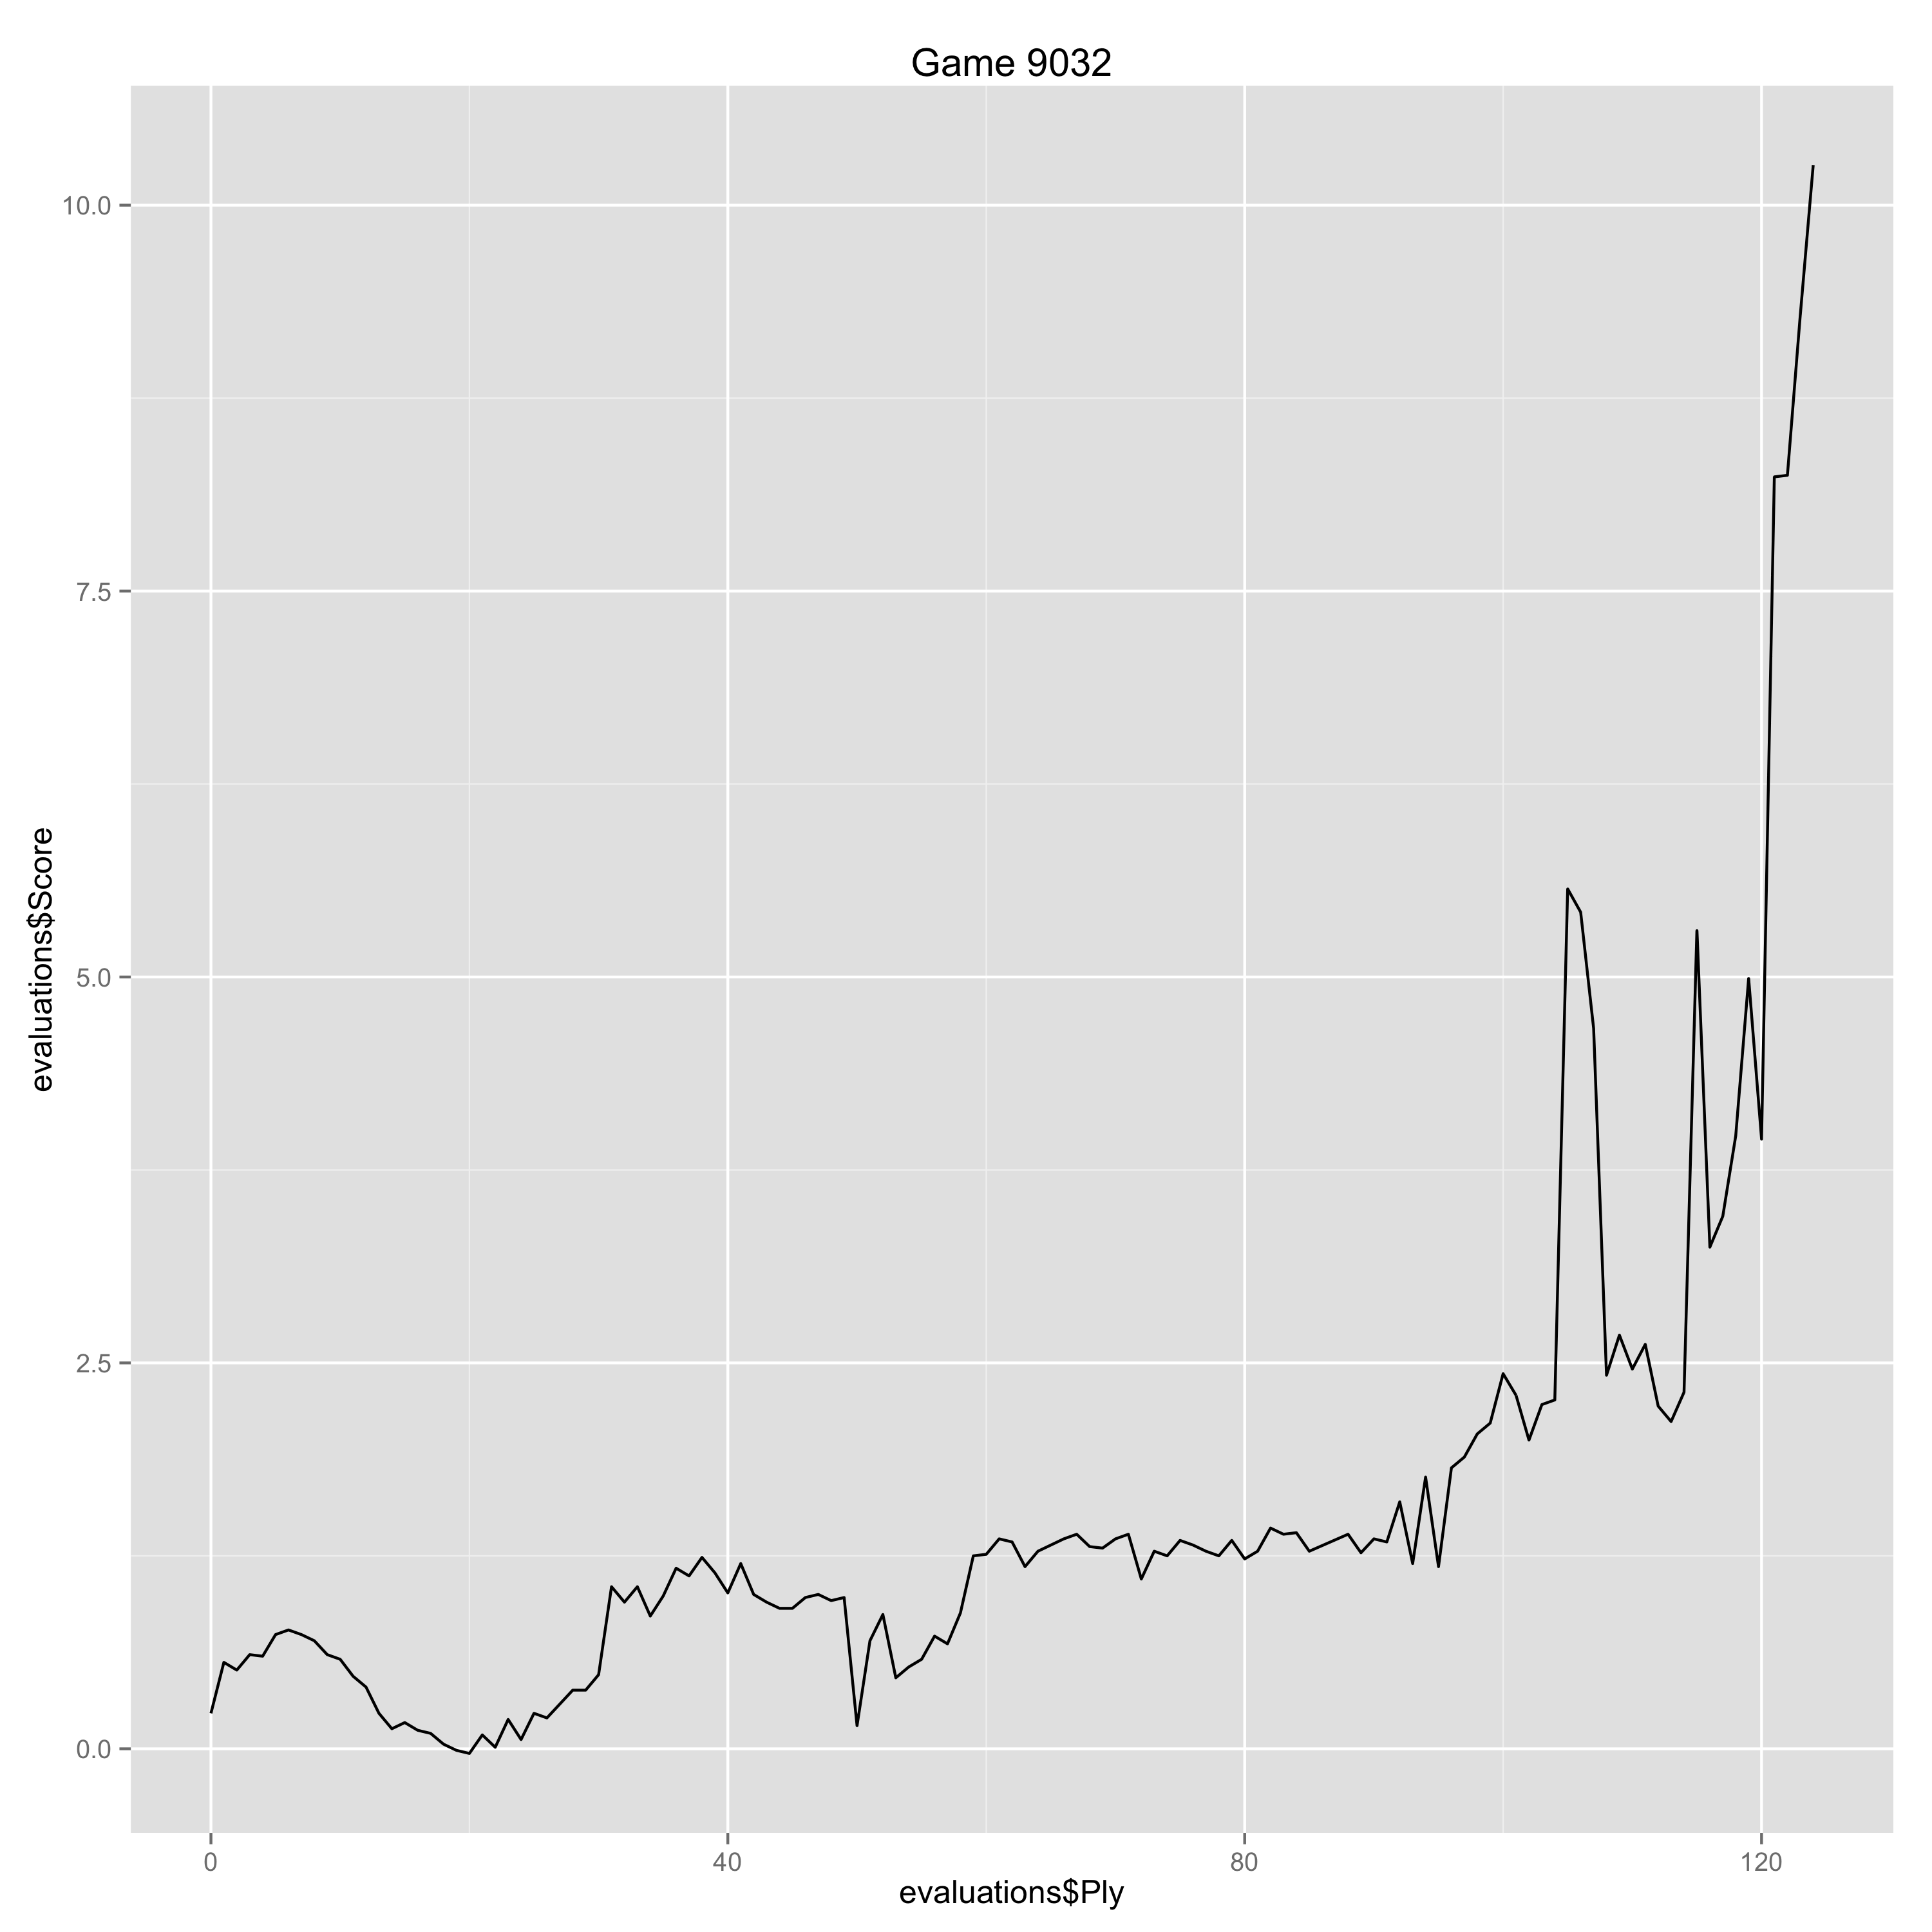

Source data for this figure (header and first rows):
Ply, Move, White, Black, Score, Eval, Comment
0, [1], e4, , 0.23, 0.23, 
1, [1], , d5, 0.56, -0.33, 
2, [2], exd5, , 0.51, -0.05, 
3, [2], , Qxd5, 0.61, -0.1, 
4, [3], Nc3, , 0.6, -0.01, 
5, [3], , Qa5, 0.74, -0.14, 
6, [4], d4, , 0.77, 0.03, 
7, [4], , Nf6, 0.74, 0.03, 
8, [5], Nf3, , 0.7, -0.04, 
9, [5], , Bf5, 0.61, 0.09, 
10, [6], Ne5, , 0.58, -0.03, 
11, [6], , c6, 0.47, 0.11, 
12, [7], g4, , 0.4, -0.07, 
13, [7], , Be6, 0.23, 0.17, 
14, [8], Bg2, , 0.13, -0.1, 
15, [8], , Nbd7, 0.17, -0.04, 
16, [9], Nxd7, , 0.12, -0.05, 
17, [9], , Bxd7, 0.1, 0.02, 
18, [10], g5, , 0.03, -0.07, 
19, [10], , Nd5, -0.01, 0.04, 
20, [11], O-O, , -0.03, -0.02, 
21, [11], , Nxc3, 0.09, -0.12, 
22, [12], bxc3, , 0.01, -0.08, 
23, [12], , e6, 0.19, -0.18, 
24, [13], Rb1, , 0.06, -0.13, 
25, [13], , Qc7, 0.23, -0.17, 
26, [14], c4, , 0.2, -0.03, 
27, [14], , Bd6, 0.29, -0.09, 
28, [15], Qh5, , 0.38, 0.09, 
29, [15], , O-O, 0.38, 0.0, 
30, [16], c5, , 0.48, 0.1, 
31, [16], , Bf4, 1.05, -0.57, 
32, [17], Bxf4, , 0.95, -0.1, 
33, [17], , Qxf4, 1.05, -0.1, 
34, [18], Rxb7, , 0.86, -0.19, 
35, [18], , Rad8, 0.99, -0.13, 
36, [19], c3, , 1.17, 0.18, 
37, [19], , Qd2, 1.12, 0.05, 
38, [20], Qf3, , 1.24, 0.12, 
39, [20], , Qxa2, 1.14, 0.1, 
40, [21], Re1, , 1.01, -0.13, 
41, [21], , e5, 1.2, -0.19, 
42, [22], Rxe5, , 1.0, -0.2, 
43, [22], , Qa1+, 0.95, 0.05, 
44, [23], Bf1, , 0.91, -0.04, 
45, [23], , Be6, 0.91, 0.0, 
46, [24], Qe3, , 0.98, 0.07, 
47, [24], , Rd5, 1.0, -0.02, 
48, [25], Rxd5, , 0.96, -0.04, 
49, [25], , Bxd5, 0.98, -0.02, 
50, [26], Re7, , 0.15, -0.83, 
51, [26], , a5, 0.7, -0.55, 
52, [27], Qe1, , 0.87, 0.17, 
53, [27], , Qb2, 0.46, 0.41, 
54, [28], Bg2, , 0.53, 0.07, 
55, [28], , Bxg2, 0.58, -0.05, 
56, [29], Kxg2, , 0.73, 0.15, 
57, [29], , a4, 0.68, 0.05, 
58, [30], Re8, , 0.88, 0.2, 
59, [30], , g6, 1.25, -0.37, 
... 63 more rows
